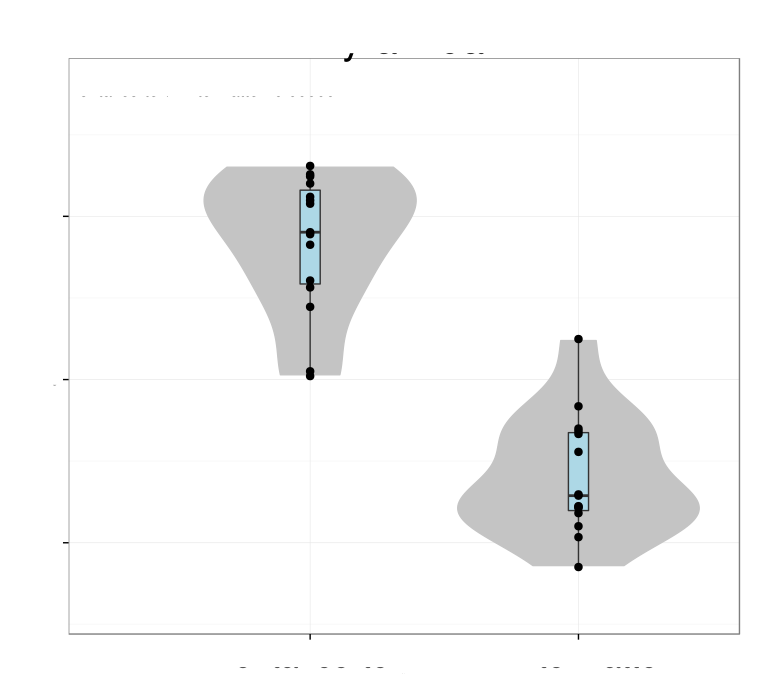

The data file committed next to this chart (first rows):
# Variation explained: 0.6073 0.24764 0.…
NEUROD6	0.5408
BAIAP2	0.5952
ITPKA	0.5845
CXCL12	-0.1077
